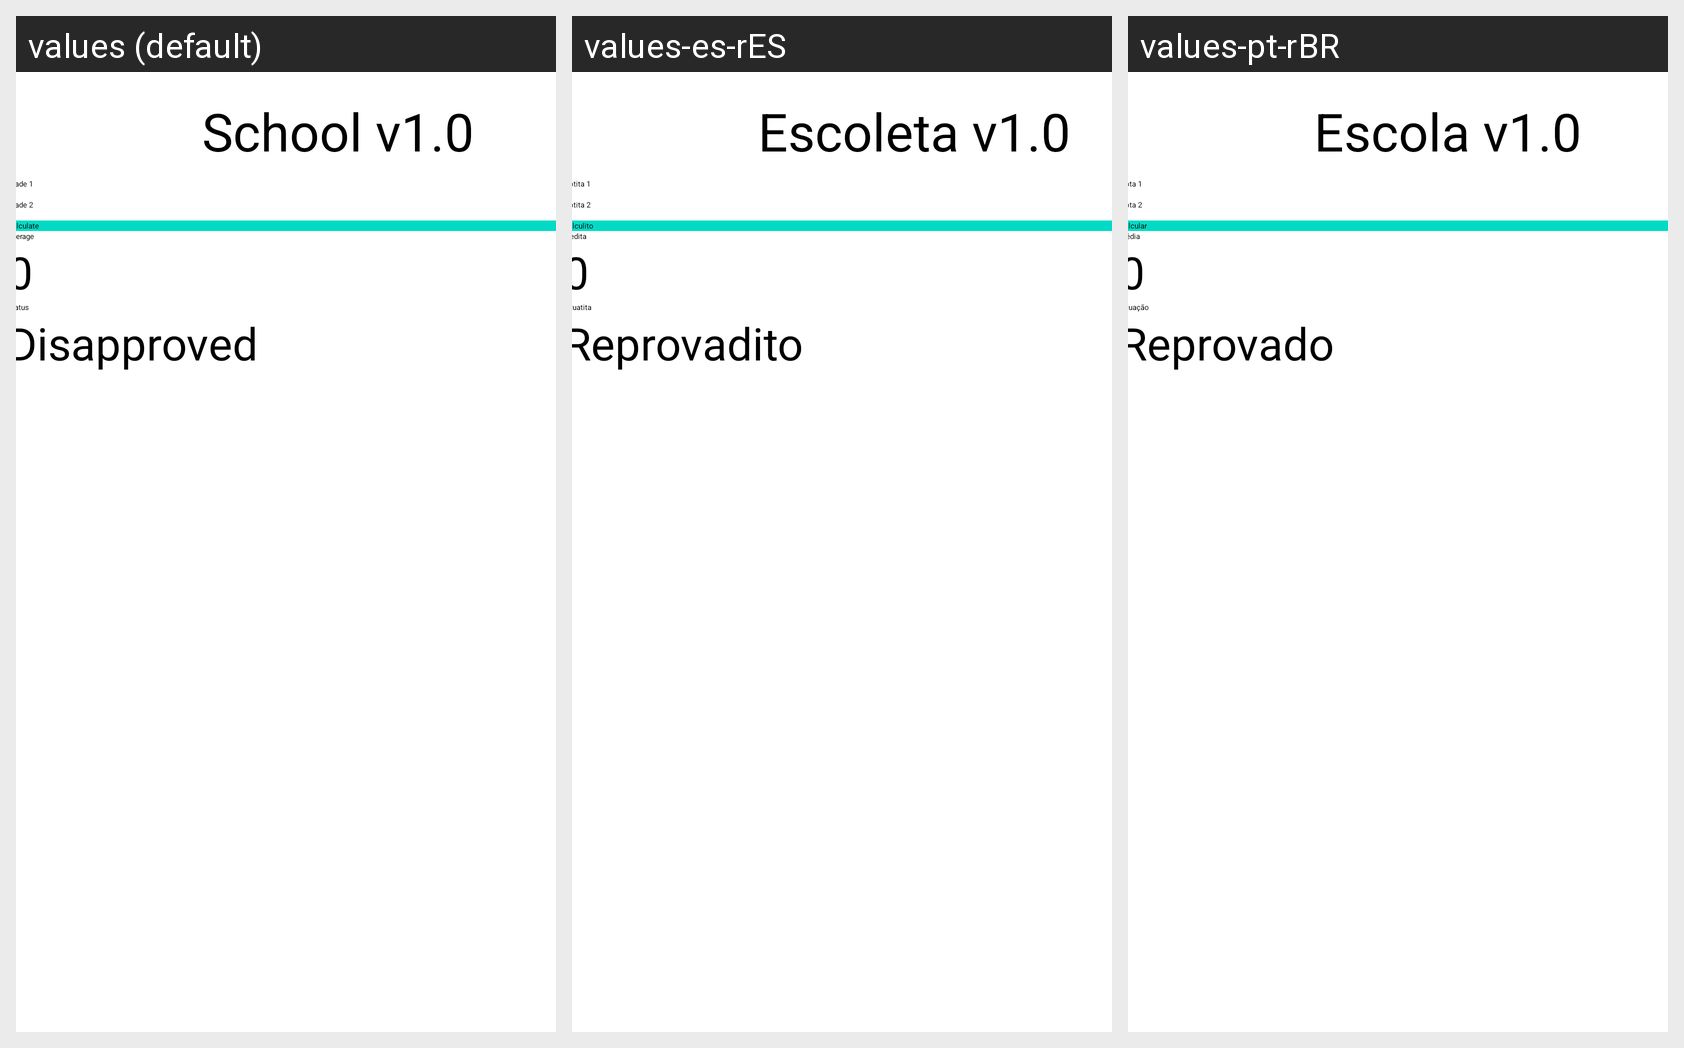

Here is an Android app screen in its default locale and in the app's own translations. Write out the translated-string differences for the strings that appear on this screen.
Android screen res/layout/activity_main.xml rendered under 3 locales, left to right: values (default), values-es-rES, values-pt-rBR. Device: Nexus 5 (rendered at 1080×1920; each locale shown at half size, 540×960, under a caption strip naming it); theme Theme.Escola.
Strings drawn on this screen, with the default value and each locale's value (text and hints the layout hard-codes, and strings that could not be matched under every locale, appear in the picture but are not listed):

app_name
  values: School v1.0
  values-es-rES: Escoleta v1.0
  values-pt-rBR: Escola v1.0

strN1
  values: Grade 1
  values-es-rES: Notita 1
  values-pt-rBR: Nota 1

strN2
  values: Grade 2
  values-es-rES: Notita 2
  values-pt-rBR: Nota 2

strCalc
  values: Calculate
  values-es-rES: Calculito
  values-pt-rBR: Calcular

strM
  values: Average
  values-es-rES: Medita
  values-pt-rBR: Média

strZero
  values: 0
  values-es-rES: 0
  values-pt-rBR: 0

strSit
  values: Status
  values-es-rES: Situatita
  values-pt-rBR: Situação

strStitRp
  values: Disapproved
  values-es-rES: Reprovadito
  values-pt-rBR: Reprovado
